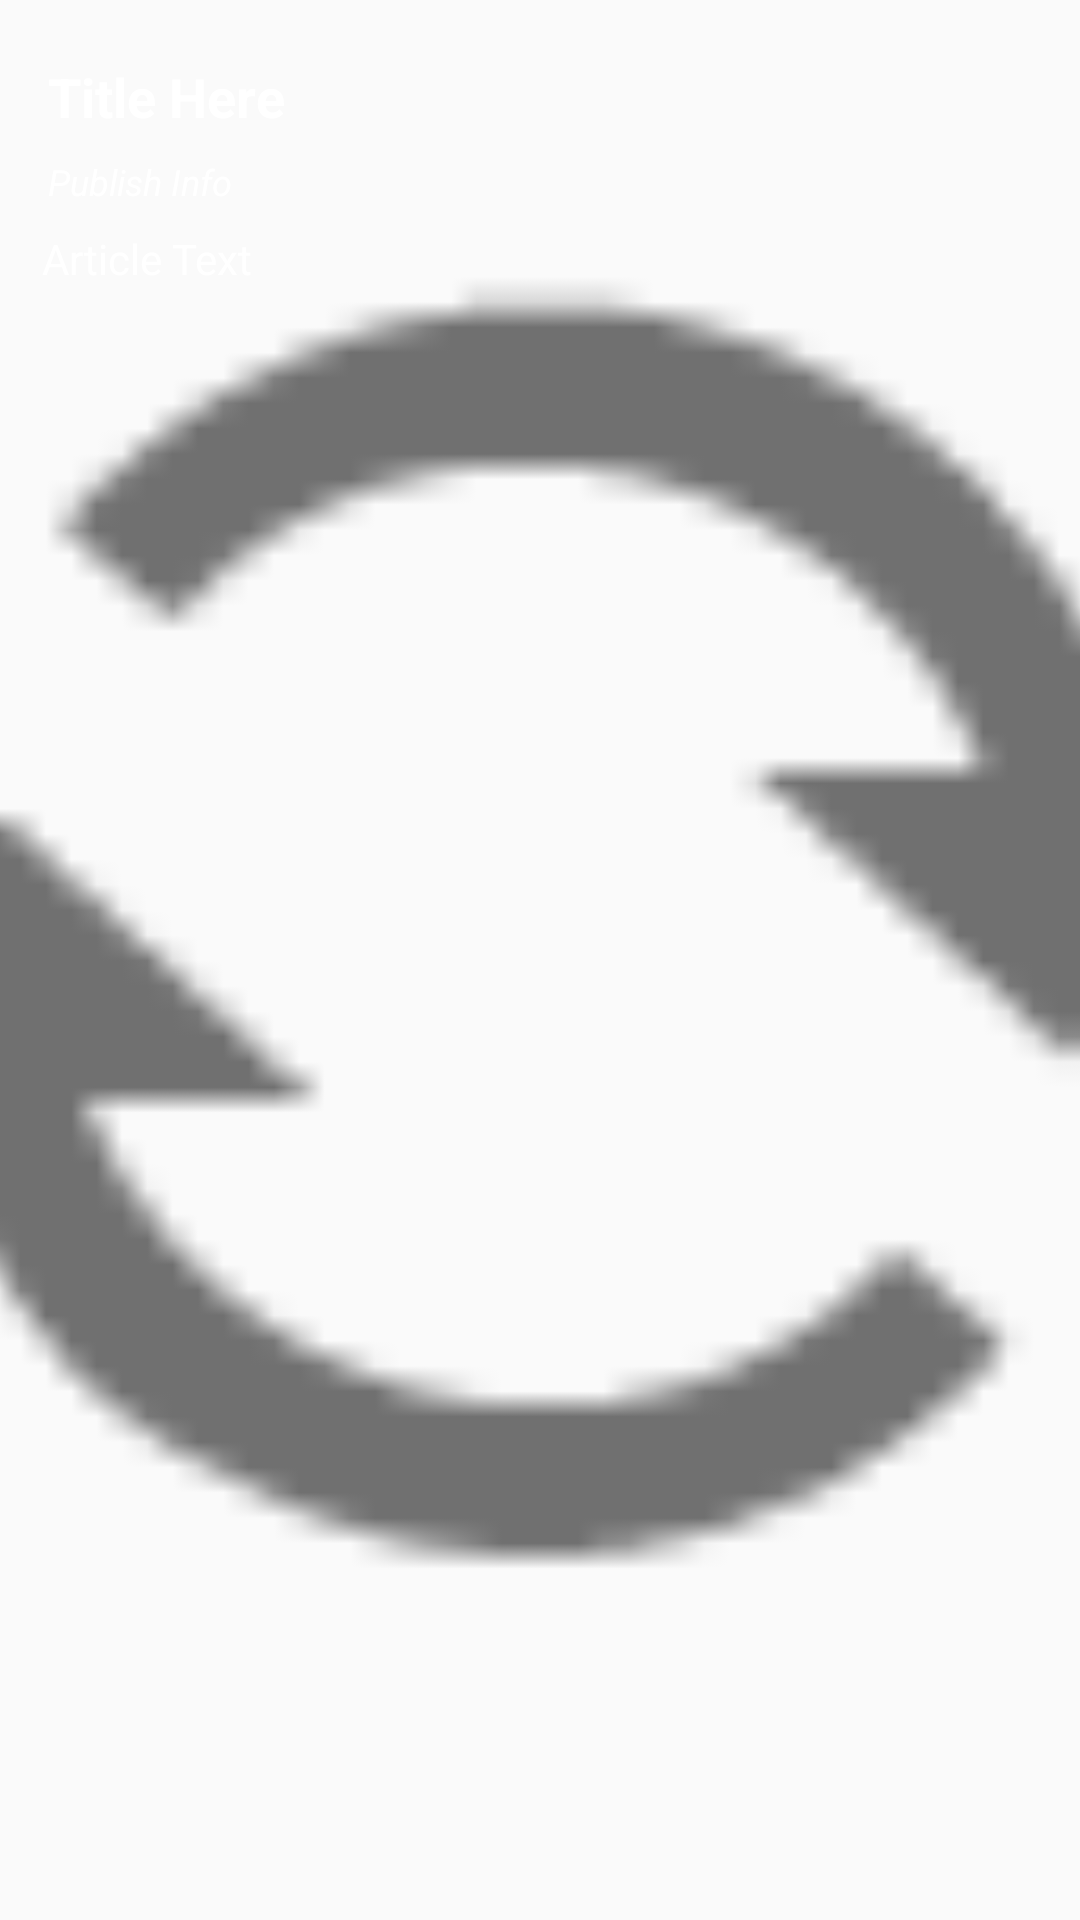

The Android layout XML behind this screen, and the referenced resources:
<!-- AndroidManifest.xml: application theme AppTheme -->
<!-- res/layout/fragment_news.xml -->
<?xml version="1.0" encoding="utf-8"?>
<androidx.constraintlayout.widget.ConstraintLayout xmlns:android="http://schemas.android.com/apk/res/android"
    xmlns:app="http://schemas.android.com/apk/res-auto"
    xmlns:tools="http://schemas.android.com/tools"
    android:id="@+id/newsContainer"
    android:layout_width="match_parent"
    android:layout_height="wrap_content"
    android:layout_margin="10sp"
    android:paddingTop="12sp"
    android:paddingBottom="20sp"
    tools:menu="@menu/web_browser_menu">

    <ImageView
        android:id="@+id/backgroundImage"
        android:layout_width="match_parent"
        android:layout_height="match_parent"
        android:adjustViewBounds="true"
        android:cropToPadding="true"
        android:scaleType="centerCrop"
        android:src="@android:drawable/stat_notify_sync"
        android:tint="#8F000000"
        android:contentDescription="@string/article_image" />

    <TextView
        android:id="@+id/title"
        android:layout_width="wrap_content"
        android:layout_height="wrap_content"
        android:layout_marginStart="16sp"
        android:layout_marginTop="8sp"
        android:maxLines="2"
        android:text="Title Here"
        android:textColor="#FFFFFF"
        android:textSize="18sp"
        android:textStyle="bold"
        app:layout_constraintStart_toStartOf="parent"
        app:layout_constraintTop_toTopOf="parent" />

    <TextView
        android:id="@+id/publishInfo"
        android:layout_width="wrap_content"
        android:layout_height="wrap_content"
        android:layout_marginTop="8sp"
        android:maxLines="1"
        android:text="Publish Info"
        android:textColor="#FFFFFF"
        android:textSize="12sp"
        android:textStyle="italic"
        app:layout_constraintStart_toStartOf="@+id/title"
        app:layout_constraintTop_toBottomOf="@+id/title" />

    <TextView
        android:id="@+id/articleText"
        android:layout_width="match_parent"
        android:layout_height="wrap_content"
        android:layout_marginStart="14sp"
        android:layout_marginTop="8sp"
        android:layout_marginEnd="14sp"
        android:autoLink="all|web|phone|none|map|email"
        android:bufferType="spannable"
        android:fadeScrollbars="true"
        android:isScrollContainer="true"
        android:maxLines="5"
        android:nestedScrollingEnabled="true"
        android:text="Article Text"
        android:textColor="#FFFFFF"
        app:layout_constraintEnd_toEndOf="parent"
        app:layout_constraintStart_toStartOf="@+id/publishInfo"
        app:layout_constraintTop_toBottomOf="@+id/publishInfo" />

</androidx.constraintlayout.widget.ConstraintLayout>
<!-- resources referenced by this layout -->
<resources>
  <string name="article_image">Article image</string>
  <style name="AppTheme" parent="@style/Theme.AppCompat.DayNight.NoActionBar">
          
          <item name="colorPrimary">@color/colorPrimary</item>
          <item name="colorPrimaryDark">@color/colorPrimaryDark</item>
          <item name="colorAccent">@color/colorAccent</item>
          <item name="android:navigationBarColor">#00FFFFFF</item>
      </style>
  <color name="colorPrimary">#837cba</color>
  <color name="colorPrimaryDark">#635d8c</color>
  <color name="colorAccent">#45ab8e</color>
</resources>
